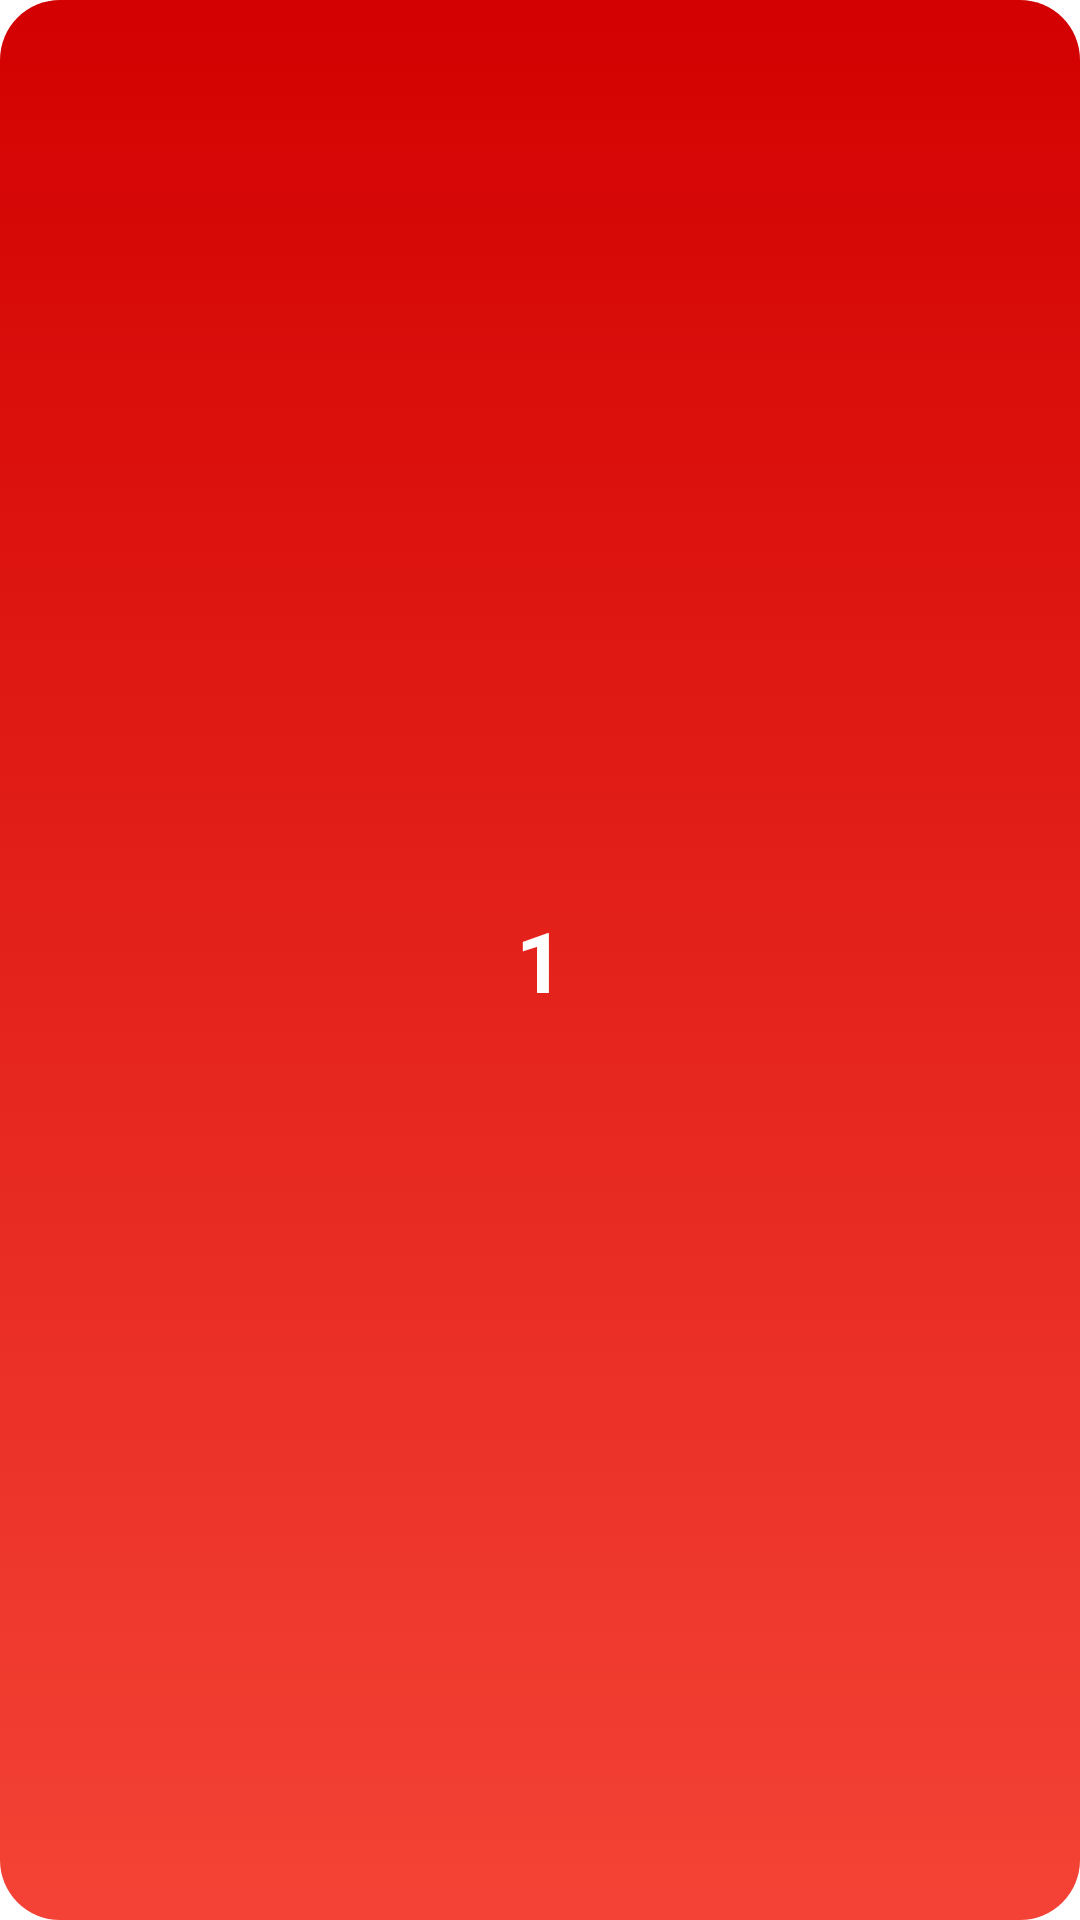

The Android layout XML behind this screen, and the referenced resources:
<!-- AndroidManifest.xml: application theme AppTheme -->
<!-- res/layout/level_item_layout.xml -->
<?xml version="1.0" encoding="utf-8"?>
<LinearLayout
    xmlns:android="http://schemas.android.com/apk/res/android"
    android:orientation="vertical"
    android:layout_width="100dp"
    android:layout_margin="10dp"
    android:gravity="center"
    android:background="@drawable/category_background"
    android:layout_height="100dp">

    <TextView
        android:id="@+id/level_name"
        android:text="1"
        android:textAllCaps="false"
        android:gravity="center"
        android:textColor="#ffffff"
        android:textSize="28sp"
        android:textStyle="bold"
        android:layout_width="match_parent"
        android:layout_height="match_parent">

    </TextView>
</LinearLayout>
<!-- resources referenced by this layout -->
<resources>
  <!-- drawable category_background (drawable) -->
  <?xml version="1.0" encoding="utf-8"?>
  <selector xmlns:android="http://schemas.android.com/apk/res/android">
  
      <item>
          <shape>
              <corners android:radius="20dp" />
              <gradient android:angle="90" android:endColor="#D30101" android:startColor="#F44336" />
          </shape>
      </item>
  
  </selector>
</resources>
